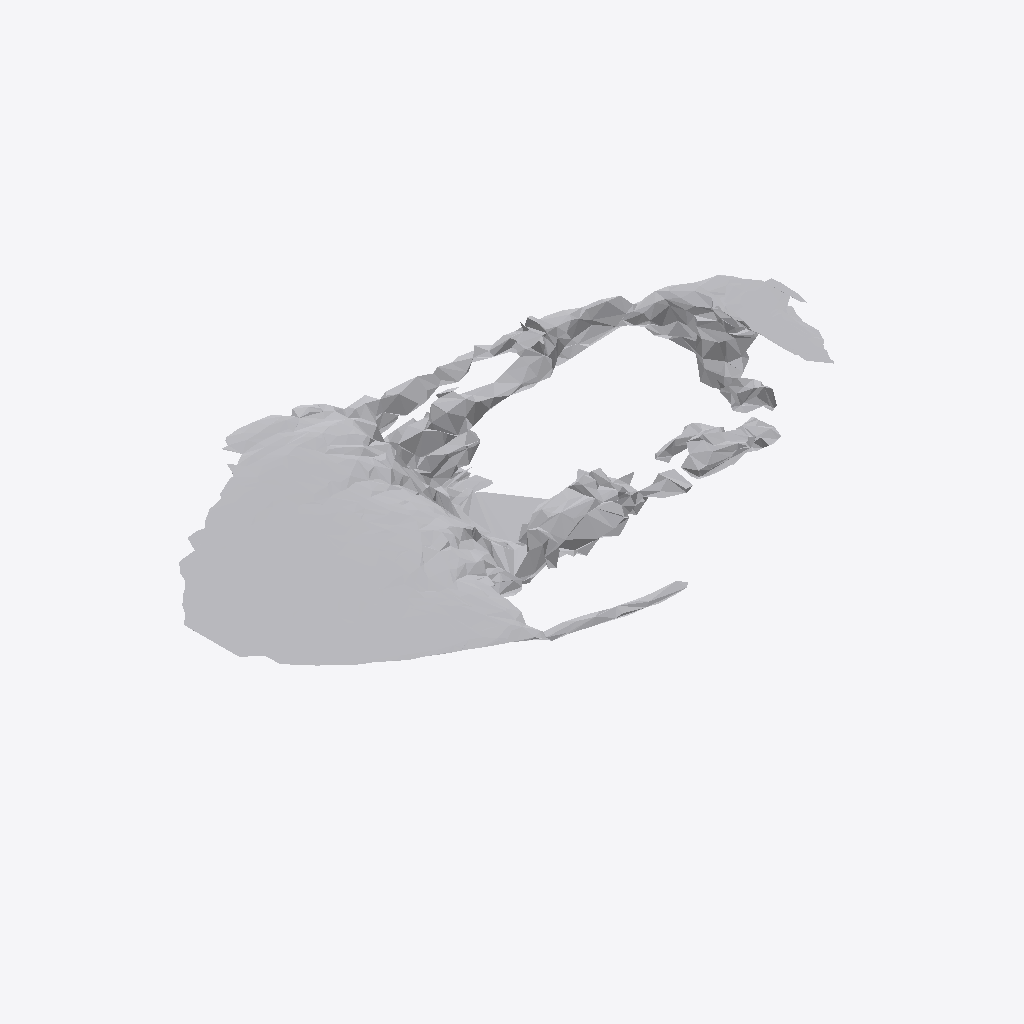
Isometric view of an IFC building model (IFC-SPF (STEP), schema IFC4, length unit metre), seen from the south-west, elements coloured by IFC class: 1 other element (light grey).
Extent 1.2 m × 0.7 m × 0.1 m (x, y, z). Storeys (1): Ground Floor at 0.00 m. Elements (1): 1 IfcFurniture.

HEADER;
FILE_DESCRIPTION(('ViewDefinition [CoordinationView]'),'2;1');
FILE_NAME('','2026-07-11T06:28:32',(''),(''),'IfcOpenShell 0.8.0','IfcOpenShell 0.8.0','');
FILE_SCHEMA(('IFC4'));
ENDSEC;
DATA;
#17=IFCPROJECT('0CLBsHXV90Z9aNufeg5Mq8',#5,'Office Project',$,$,$,$,(#15),#10);
#20=IFCSITE('3aKlfL5LDFVAjJmA8bNi3m',#5,'Site',$,$,#19,$,$,.ELEMENT.,$,$,$,$,$);
#22=IFCBUILDING('2a8mMY81j8gRXn7MwKAQ46',#5,'Building',$,$,#21,$,$,.ELEMENT.,$,$,$);
#24=IFCBUILDINGSTOREY('3mToy9GDD6cx5G1Kv4uZkA',#5,'Ground Floor',$,$,#23,$,$,.ELEMENT.,0.0);
#35=IFCFURNITURE('2Hs9sdj_L9gRKZZAZZ0Tpb',#5,'Mirror',$,$,#34,#31,$,$);
ENDSEC;
